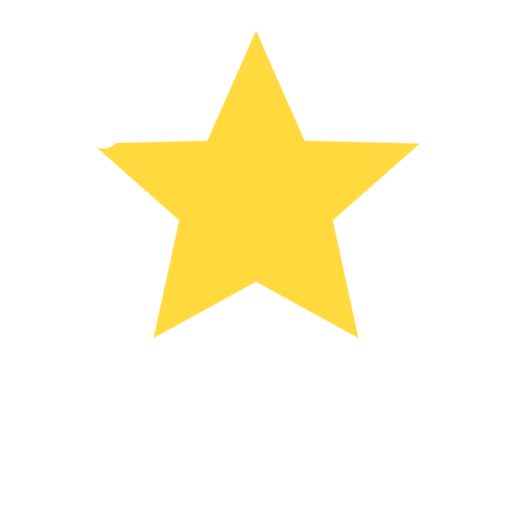
t = 0.00 s
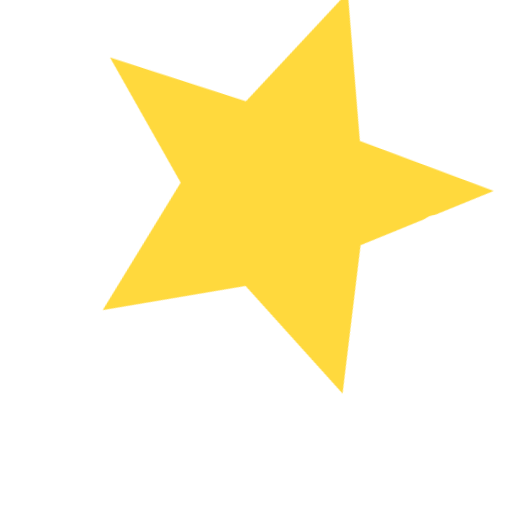
t = 0.80 s
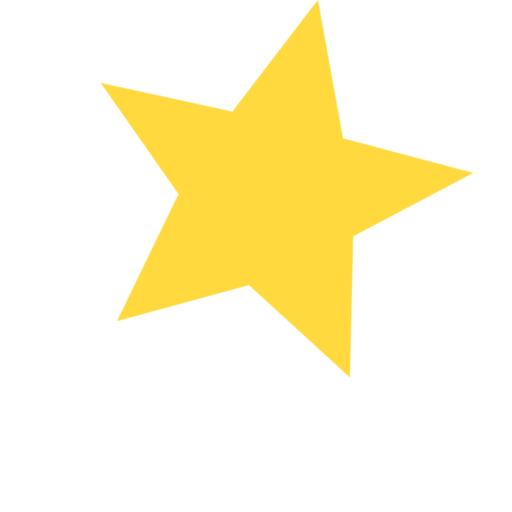
t = 0.98 s
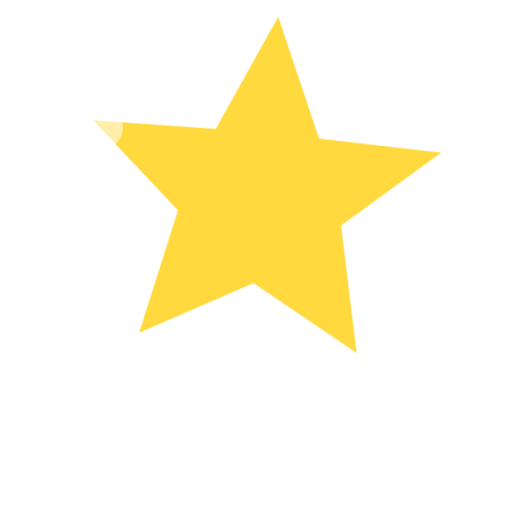
t = 1.15 s
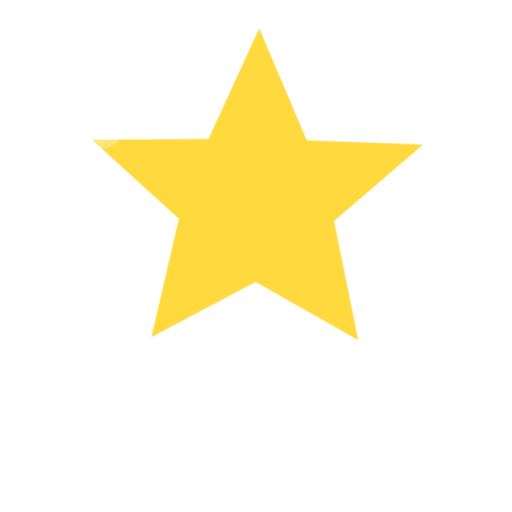
t = 1.50 s
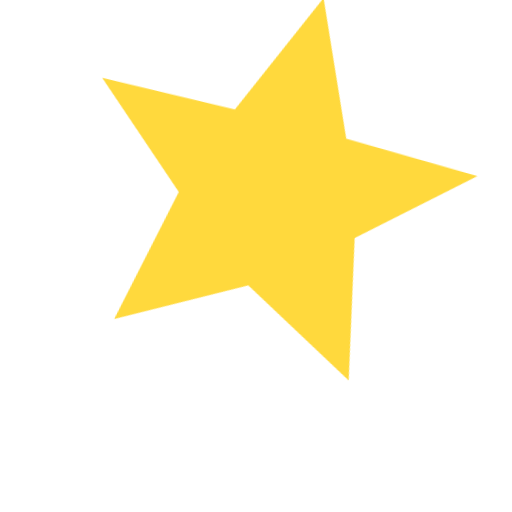
t = 1.85 s

The animated SVG that drew these frames (rendered in a browser with its animation timeline set to each time). Animation: 2 CSS @keyframes rules; one cycle of 2.20 s, repeats indefinitely.

<svg xmlns="http://www.w3.org/2000/svg" viewBox="0 0 100 100" width="100" height="100">
<style>
@keyframes tw{0%,100%{transform:scale(1) rotate(0deg)}50%{transform:scale(1.25) rotate(20deg)}}
.tw{transform-origin:50% 50%;animation:tw 1.4s ease-in-out infinite}
@keyframes gl{0%,100%{opacity:.3}50%{opacity:1}}
.gl{animation:gl 1.4s infinite}
</style>
<g class="tw">
<path d="M50 6l9.5 21.5L82 28l-17 15 5 23-20-11-20 11 5-23-17-15 22.5-.5z" fill="#ffd93d"/>
</g>
<circle class="gl" cx="20" cy="25" r="4" fill="#fff" style="animation-delay:.2s"/>
<circle class="gl" cx="85" cy="45" r="3" fill="#fff" style="animation-delay:.5s"/>
<circle class="gl" cx="30" cy="80" r="4" fill="#fff" style="animation-delay:.8s"/>
</svg>
